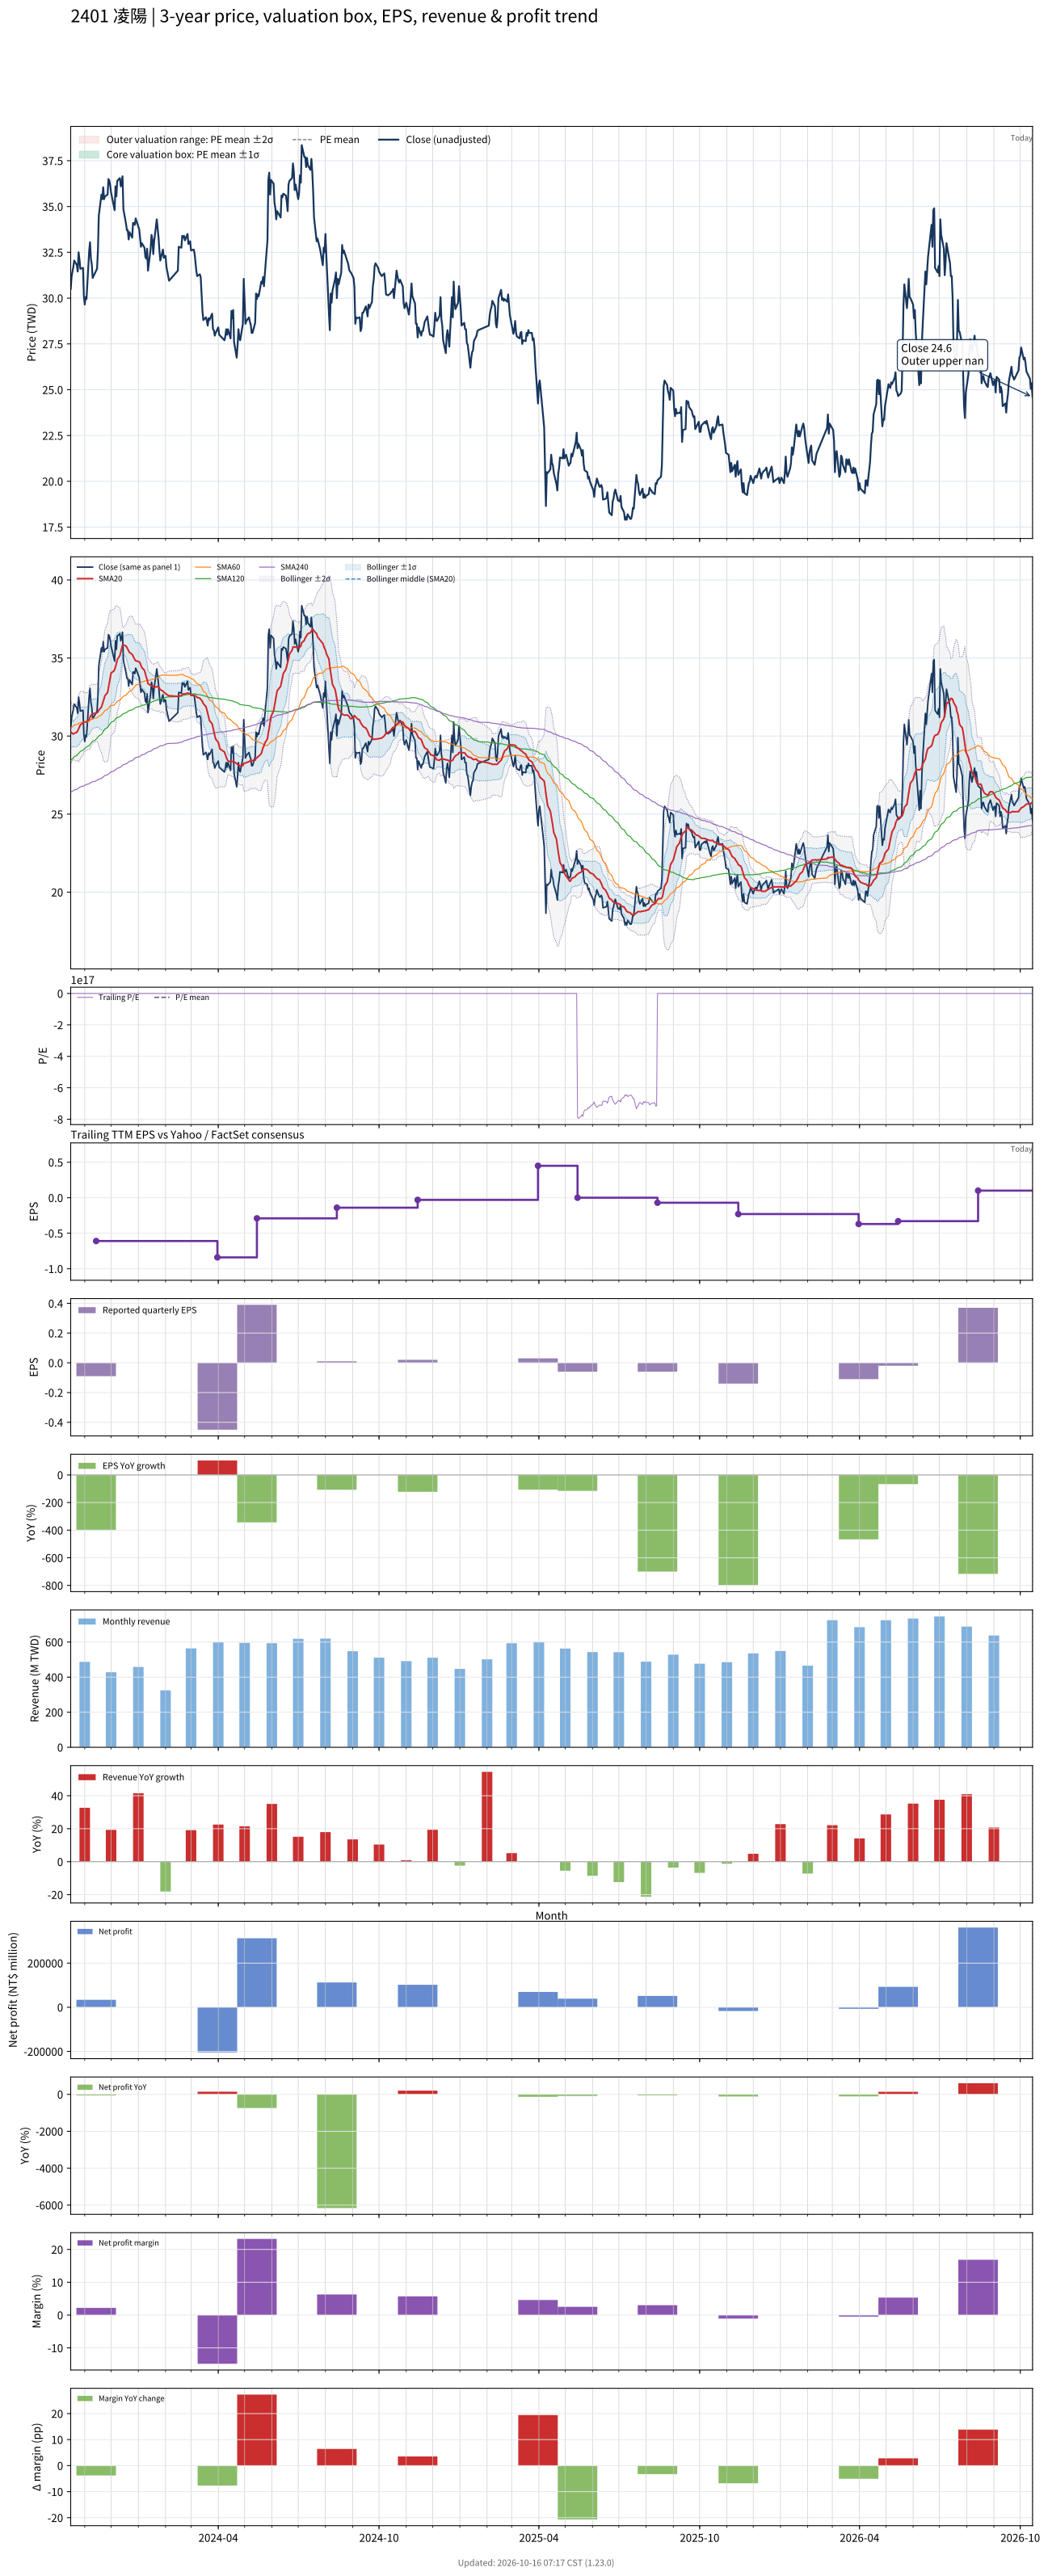

The data file committed next to this chart (first rows):
# chart-version: skill-stock-dynamic-val…
date, close, available_date, period_end, eps, ttm_eps, pe, pe_mean, pe_std, price_m2, price_m1, price_mean, price_p1, price_p2, forward_eps, forward_pe, forward_pe_mean, forward_pe_std, forward_price_m2, forward_price_m1, forward_price_mean, forward_price_p1, forward_price_p2, sma20
2023-10-16, 30.5, 2023-08-14, 2023-06-30, -0.14, -0.49, -62.24, , , , , , , , , , , , , , , , , 30.27
2023-10-17, 31.15, 2023-08-14, 2023-06-30, -0.14, -0.49, -63.57, , , , , , , , , , , , , , , , , 30.21
2023-10-18, 31.45, 2023-08-14, 2023-06-30, -0.14, -0.49, -64.18, , , , , , , , , , , , , , , , , 30.17
2023-10-19, 31.7, 2023-08-14, 2023-06-30, -0.14, -0.49, -64.69, , , , , , , , , , , , , , , , , 30.13
2023-10-20, 32.05, 2023-08-14, 2023-06-30, -0.14, -0.49, -65.41, , , , , , , , , , , , , , , , , 30.17
2023-10-23, 31.8, 2023-08-14, 2023-06-30, -0.14, -0.49, -64.9, , , , , , , , , , , , , , , , , 30.24
2023-10-24, 31.45, 2023-08-14, 2023-06-30, -0.14, -0.49, -64.18, , , , , , , , , , , , , , , , , 30.34
2023-10-25, 32.5, 2023-08-14, 2023-06-30, -0.14, -0.49, -66.33, , , , , , , , , , , , , , , , , 30.47
2023-10-26, 32.1, 2023-08-14, 2023-06-30, -0.14, -0.49, -65.51, , , , , , , , , , , , , , , , , 30.59
2023-10-27, 31.6, 2023-08-14, 2023-06-30, -0.14, -0.49, -64.49, , , , , , , , , , , , , , , , , 30.71
2023-10-30, 31.65, 2023-08-14, 2023-06-30, -0.14, -0.49, -64.59, , , , , , , , , , , , , , , , , 30.84
2023-10-31, 30.1, 2023-08-14, 2023-06-30, -0.14, -0.49, -61.43, , , , , , , , , , , , , , , , , 30.89
2023-11-01, 29.65, 2023-08-14, 2023-06-30, -0.14, -0.49, -60.51, , , , , , , , , , , , , , , , , 30.89
2023-11-02, 30.05, 2023-08-14, 2023-06-30, -0.14, -0.49, -61.33, , , , , , , , , , , , , , , , , 30.91
2023-11-03, 29.95, 2023-08-14, 2023-06-30, -0.14, -0.49, -61.12, , , , , , , , , , , , , , , , , 30.93
2023-11-06, 32.55, 2023-08-14, 2023-06-30, -0.14, -0.49, -66.43, , , , , , , , , , , , , , , , , 31.05
2023-11-07, 33.05, 2023-08-14, 2023-06-30, -0.14, -0.49, -67.45, , , , , , , , , , , , , , , , , 31.2
2023-11-08, 32.15, 2023-08-14, 2023-06-30, -0.14, -0.49, -65.61, , , , , , , , , , , , , , , , , 31.32
2023-11-09, 31.85, 2023-08-14, 2023-06-30, -0.14, -0.49, -65, , , , , , , , , , , , , , , , , 31.38
2023-11-10, 31.1, 2023-08-14, 2023-06-30, -0.14, -0.49, -63.47, , , , , , , , , , , , , , , , , 31.42
2023-11-13, 31.4, 2023-08-14, 2023-06-30, -0.14, -0.49, -64.08, , , , , , , , , , , , , , , , , 31.46
2023-11-14, 31.5, 2023-11-14, 2023-09-30, -0.09, -0.61, -51.64, , , , , , , , , , , , , , , , , 31.48
2023-11-15, 31.6, 2023-11-14, 2023-09-30, -0.09, -0.61, -51.8, , , , , , , , , , , , , , , , , 31.49
2023-11-16, 32.6, 2023-11-14, 2023-09-30, -0.09, -0.61, -53.44, , , , , , , , , , , , , , , , , 31.54
2023-11-17, 34.5, 2023-11-14, 2023-09-30, -0.09, -0.61, -56.56, , , , , , , , , , , , , , , , , 31.66
2023-11-20, 35.65, 2023-11-14, 2023-09-30, -0.09, -0.61, -58.44, , , , , , , , , , , , , , , , , 31.85
2023-11-21, 35.4, 2023-11-14, 2023-09-30, -0.09, -0.61, -58.03, , , , , , , , , , , , , , , , , 32.05
2023-11-22, 36.05, 2023-11-14, 2023-09-30, -0.09, -0.61, -59.1, , , , , , , , , , , , , , , , , 32.23
2023-11-23, 35.4, 2023-11-14, 2023-09-30, -0.09, -0.61, -58.03, , , , , , , , , , , , , , , , , 32.39
2023-11-24, 35.55, 2023-11-14, 2023-09-30, -0.09, -0.61, -58.28, , , , , , , , , , , , , , , , , 32.59
2023-11-27, 35.65, 2023-11-14, 2023-09-30, -0.09, -0.61, -58.44, , , , , , , , , , , , , , , , , 32.79
2023-11-28, 36.5, 2023-11-14, 2023-09-30, -0.09, -0.61, -59.84, , , , , , , , , , , , , , , , , 33.11
2023-11-29, 36.4, 2023-11-14, 2023-09-30, -0.09, -0.61, -59.67, , , , , , , , , , , , , , , , , 33.45
2023-11-30, 36.15, 2023-11-14, 2023-09-30, -0.09, -0.61, -59.26, , , , , , , , , , , , , , , , , 33.75
2023-12-01, 35.75, 2023-11-14, 2023-09-30, -0.09, -0.61, -58.61, , , , , , , , , , , , , , , , , 34.04
2023-12-04, 35.05, 2023-11-14, 2023-09-30, -0.09, -0.61, -57.46, , , , , , , , , , , , , , , , , 34.16
2023-12-05, 34.8, 2023-11-14, 2023-09-30, -0.09, -0.61, -57.05, , , , , , , , , , , , , , , , , 34.25
2023-12-06, 36.1, 2023-11-14, 2023-09-30, -0.09, -0.61, -59.18, , , , , , , , , , , , , , , , , 34.45
2023-12-07, 35.55, 2023-11-14, 2023-09-30, -0.09, -0.61, -58.28, , , , , , , , , , , , , , , , , 34.63
2023-12-08, 36.4, 2023-11-14, 2023-09-30, -0.09, -0.61, -59.67, , , , , , , , , , , , , , , , , 34.9
2023-12-11, 36.55, 2023-11-14, 2023-09-30, -0.09, -0.61, -59.92, , , , , , , , , , , , , , , , , 35.16
2023-12-12, 36.1, 2023-11-14, 2023-09-30, -0.09, -0.61, -59.18, , , , , , , , , , , , , , , , , 35.39
2023-12-13, 36.3, 2023-11-14, 2023-09-30, -0.09, -0.61, -59.51, , , , , , , , , , , , , , , , , 35.62
2023-12-14, 36.65, 2023-11-14, 2023-09-30, -0.09, -0.61, -60.08, , , , , , , , , , , , , , , , , 35.83
2023-12-15, 34.85, 2023-11-14, 2023-09-30, -0.09, -0.61, -57.13, , , , , , , , , , , , , , , , , 35.84
2023-12-18, 34.05, 2023-11-14, 2023-09-30, -0.09, -0.61, -55.82, , , , , , , , , , , , , , , , , 35.76
2023-12-19, 33.7, 2023-11-14, 2023-09-30, -0.09, -0.61, -55.25, , , , , , , , , , , , , , , , , 35.68
2023-12-20, 33.7, 2023-11-14, 2023-09-30, -0.09, -0.61, -55.25, , , , , , , , , , , , , , , , , 35.56
2023-12-21, 33.2, 2023-11-14, 2023-09-30, -0.09, -0.61, -54.43, , , , , , , , , , , , , , , , , 35.45
2023-12-22, 33.6, 2023-11-14, 2023-09-30, -0.09, -0.61, -55.08, , , , , , , , , , , , , , , , , 35.35
2023-12-25, 33.3, 2023-11-14, 2023-09-30, -0.09, -0.61, -54.59, , , , , , , , , , , , , , , , , 35.23
2023-12-26, 34.1, 2023-11-14, 2023-09-30, -0.09, -0.61, -55.9, , , , , , , , , , , , , , , , , 35.12
2023-12-27, 34.1, 2023-11-14, 2023-09-30, -0.09, -0.61, -55.9, , , , , , , , , , , , , , , , , 35
2023-12-28, 34, 2023-11-14, 2023-09-30, -0.09, -0.61, -55.74, , , , , , , , , , , , , , , , , 34.89
2023-12-29, 34.35, 2023-11-14, 2023-09-30, -0.09, -0.61, -56.31, , , , , , , , , , , , , , , , , 34.82
2024-01-02, 33.75, 2023-11-14, 2023-09-30, -0.09, -0.61, -55.33, , , , , , , , , , , , , , , , , 34.76
2024-01-03, 33.25, 2023-11-14, 2023-09-30, -0.09, -0.61, -54.51, , , , , , , , , , , , , , , , , 34.68
2024-01-04, 32.8, 2023-11-14, 2023-09-30, -0.09, -0.61, -53.77, , , , , , , , , , , , , , , , , 34.52
2024-01-05, 33, 2023-11-14, 2023-09-30, -0.09, -0.61, -54.1, , , , , , , , , , , , , , , , , 34.39
... 670 more rows
